Image classification data set "dataset" (MuhamadAlee/TensorflowJS_CNN on GitHub). Class labels (3): formal shirt, pents, t-shirt.

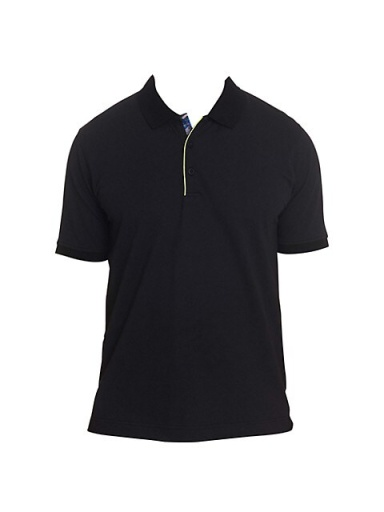
Label: t-shirt

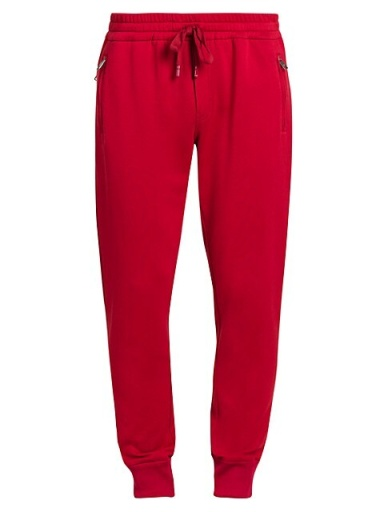
Label: pents

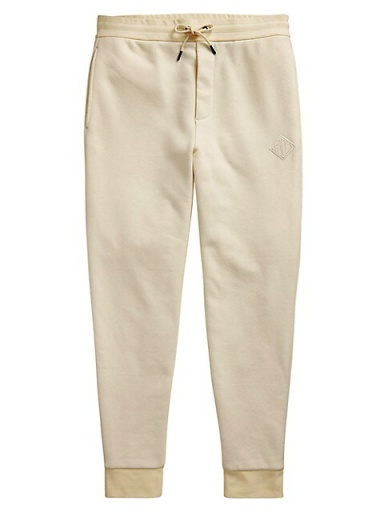
Label: pents

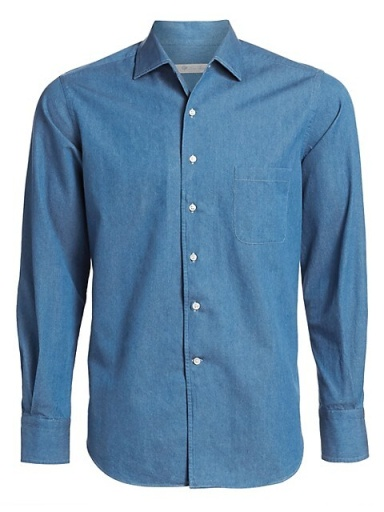
Label: formal shirt

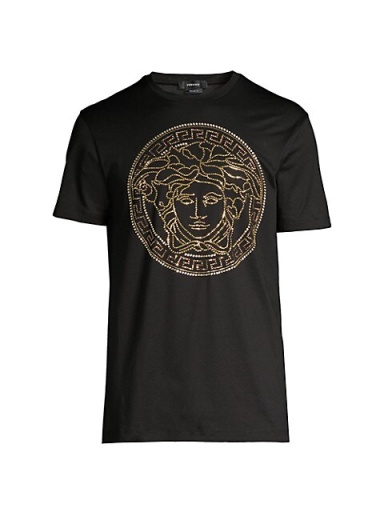
Label: t-shirt

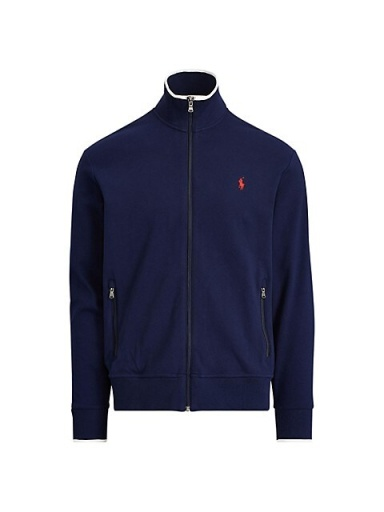
Label: formal shirt
